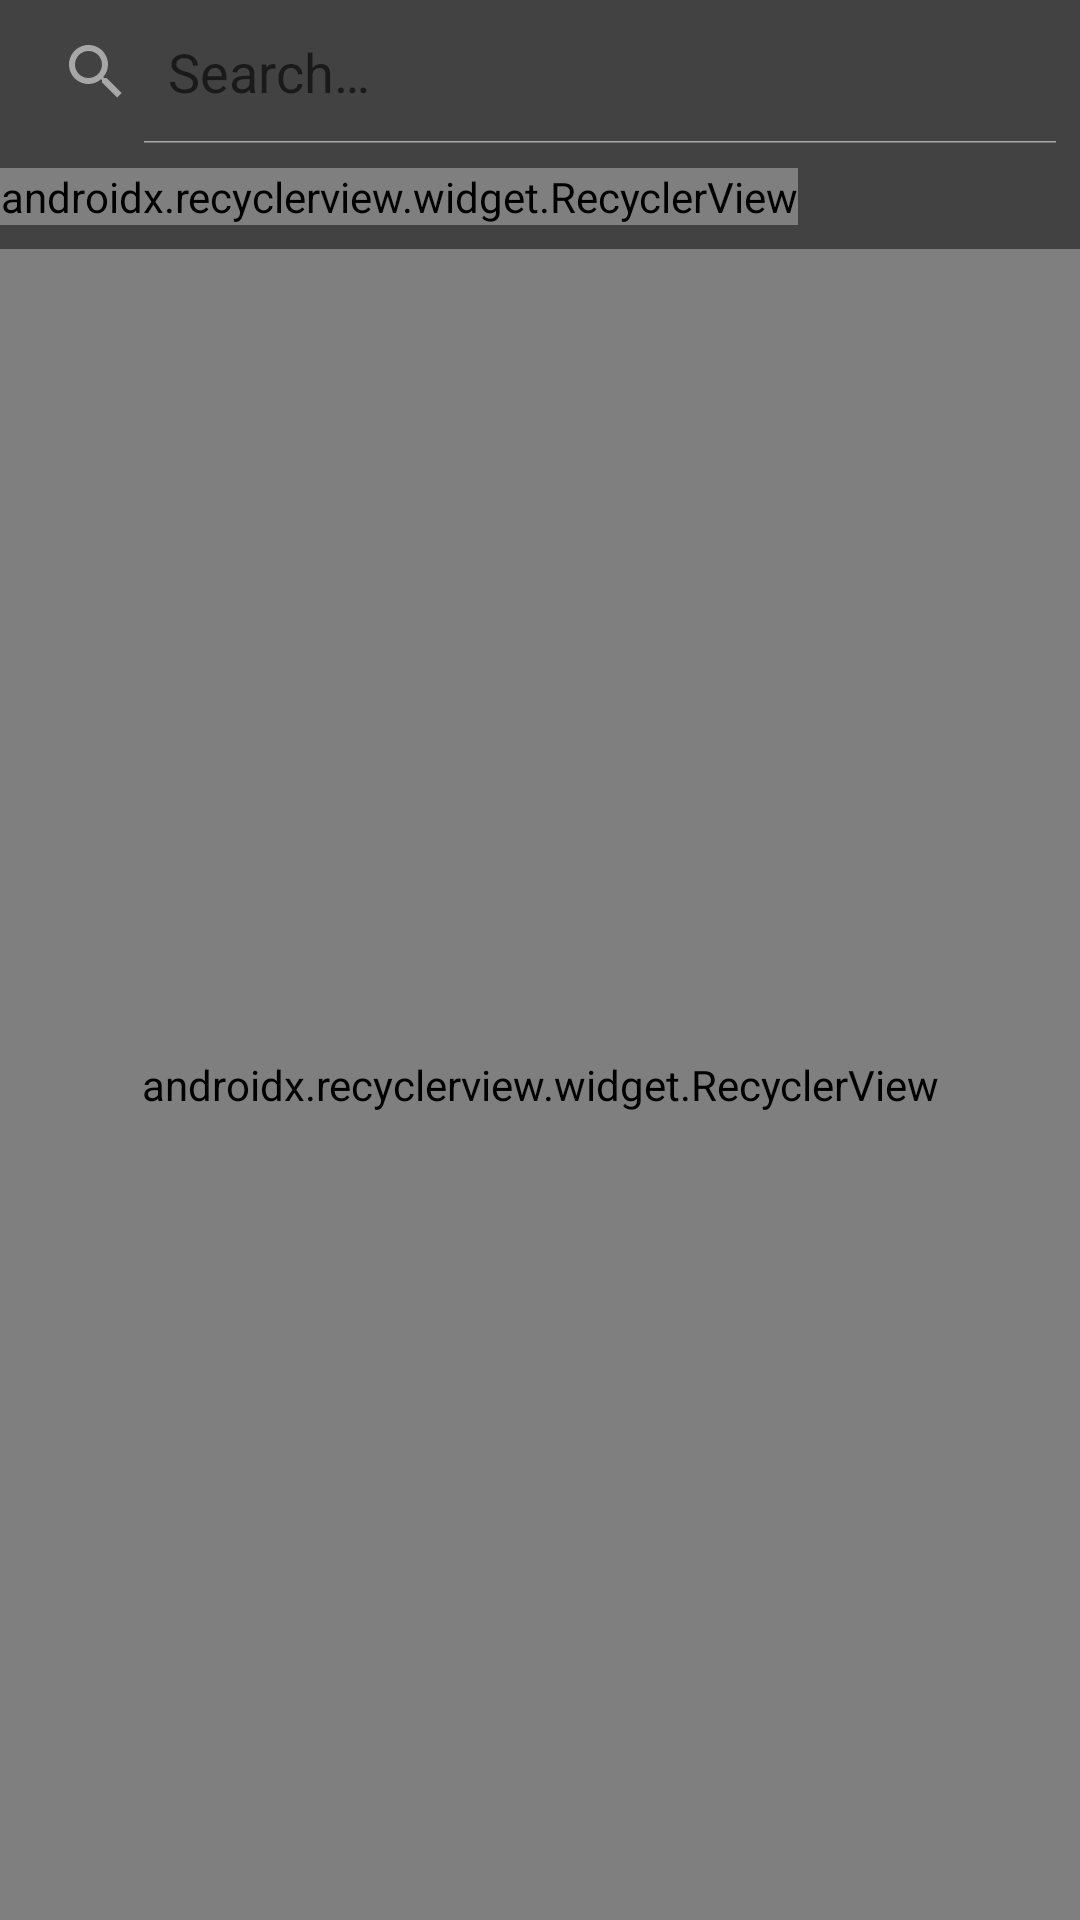

This screen was rendered from an Android layout file. Write that file and the resources it references.
<!-- AndroidManifest.xml: activity theme AppTheme -->
<!-- res/layout/fragment_upcoming.xml -->
<?xml version="1.0" encoding="utf-8"?>
<RelativeLayout xmlns:android="http://schemas.android.com/apk/res/android"
    xmlns:app="http://schemas.android.com/apk/res-auto"
    xmlns:tools="http://schemas.android.com/tools"
    android:layout_width="match_parent"
    android:layout_height="match_parent"
    android:background="@color/colorAccent">

    <SearchView
        android:id="@+id/homeFragment_genreFilterSearchView"
        android:windowSoftInputMode="adjustPan|stateHidden"
        android:focusableInTouchMode="true"
        android:layout_width="match_parent"
        android:layout_height="wrap_content"
        android:iconifiedByDefault="false"
        android:queryHint="@string/toolbar_search"
        android:theme="@style/AppTheme.SearchView"
        android:layout_centerHorizontal="true"
        android:background="@color/colorAccent" />

    <android.support.v7.widget.RecyclerView
        android:id="@+id/homeFragment_genreFilterRecyclerView"
        android:layout_width="wrap_content"
        android:layout_height="wrap_content"
        android:layout_marginTop="8dp"
        android:layout_marginBottom="8dp"
        android:layout_below="@id/homeFragment_genreFilterSearchView"
        android:orientation="horizontal"
        app:layoutManager="android.support.v7.widget.LinearLayoutManager"
        tools:listitem="@layout/upcoming_genre_item"/>

    <android.support.v7.widget.RecyclerView
        android:id="@+id/homeFragment_recyclerView"
        android:layout_width="match_parent"
        android:layout_height="match_parent"
        android:layout_below="@id/homeFragment_genreFilterRecyclerView"
        android:clipToPadding="false"
        app:layoutManager="android.support.v7.widget.LinearLayoutManager"
        tools:itemCount="10"
        tools:listitem="@layout/upcoming_movie_item" />

    <ProgressBar
        android:id="@+id/homeFragment_progressBar"
        android:layout_width="wrap_content"
        android:layout_height="wrap_content"
        android:layout_centerInParent="true"
        android:theme="@style/AppTheme.WhiteAccent"
        tools:visibility="gone" />

</RelativeLayout>
<!-- res/layout/upcoming_genre_item.xml (included above) -->
<?xml version="1.0" encoding="utf-8"?>
<LinearLayout
    xmlns:android="http://schemas.android.com/apk/res/android"
    xmlns:app="http://schemas.android.com/apk/res-auto"
    xmlns:tools="http://schemas.android.com/tools"
    android:layout_width="wrap_content"
    android:layout_height="wrap_content"
    android:clickable="true"
    android:focusable="true"
    android:paddingBottom="8dp"
    android:paddingTop="8dp"
    android:paddingLeft="16dp"
    android:paddingEnd="16dp"
    android:paddingRight="16dp"
    android:paddingStart="16dp"
    android:layout_margin="4dp"
    android:orientation="horizontal"
    android:background="@drawable/genre_bg_normal"
    android:gravity="center">

    <TextView
        android:id="@+id/genreItem_nameTextView"
        android:layout_width="wrap_content"
        android:layout_height="wrap_content"
        android:textColor="@color/colorPrimary"
        android:textSize="12sp"
        android:textStyle="bold"
        tools:text="Ação" />

    <ImageView
        android:id="@+id/genreItem_removeImageView"
        android:layout_width="16dp"
        android:layout_height="16dp"
        android:layout_marginLeft="8dp"
        android:layout_marginStart="8dp"
        android:src="@drawable/ic_cancel"
        android:scaleType="fitXY"
        android:visibility="gone"/>

</LinearLayout>
<!-- res/layout/upcoming_movie_item.xml (included above) -->
<?xml version="1.0" encoding="utf-8"?>
<RelativeLayout
    xmlns:android="http://schemas.android.com/apk/res/android"
    xmlns:app="http://schemas.android.com/apk/res-auto"
    xmlns:tools="http://schemas.android.com/tools"
    android:layout_width="match_parent"
    android:layout_height="180dp"
    android:clickable="true"
    android:focusable="true"
    android:foreground="?attr/selectableItemBackground">

    <ImageView
        android:id="@+id/posterImageView"
        android:layout_width="match_parent"
        android:layout_height="match_parent"
        android:adjustViewBounds="true"
        android:importantForAccessibility="no"
        android:scaleType="centerCrop"
        android:background="@color/colorAccent"
        android:transitionName="transitionMovieBG"
        android:src="@drawable/ic_launcher_foreground"/>

    <ImageView
        android:layout_width="match_parent"
        android:layout_height="match_parent"
        android:layout_alignParentBottom="true"
        android:src="@drawable/gradient"/>

    <ImageView
        android:id="@+id/adultImageView"
        android:layout_width="40dp"
        android:layout_height="40dp"
        android:layout_alignParentTop="true"
        android:layout_alignParentEnd="true"
        android:layout_margin="8dp"
        android:scaleType="fitCenter"
        android:src="@mipmap/adult" />

    <TextView
        android:id="@+id/titleTextView"
        android:layout_width="wrap_content"
        android:layout_height="wrap_content"
        android:layout_marginStart="8dp"
        android:layout_marginTop="8dp"
        android:textColor="@color/white"
        android:layout_above="@id/genresTextView"
        android:ellipsize="end"
        android:maxLines="2"
        android:textSize="16sp"
        android:textStyle="bold"
        tools:text="Titanic" />

    <TextView
        android:id="@+id/genresTextView"
        android:layout_width="wrap_content"
        android:layout_height="wrap_content"
        android:layout_marginStart="8dp"
        android:layout_above="@id/releaseDateTextView"
        android:ellipsize="end"
        android:textColor="@color/white"
        android:maxLines="2"
        android:textSize="14sp"
        tools:text="Drama, Romance, Thriller" />

    <TextView
        android:id="@+id/releaseDateTextView"
        android:layout_width="wrap_content"
        android:layout_height="wrap_content"
        android:layout_alignParentBottom="true"
        android:layout_marginBottom="8dp"
        android:layout_marginStart="8dp"
        android:textColor="@color/white"
        android:textSize="12sp"
        android:textStyle="italic"
        tools:text="19/12/1997" />

</RelativeLayout>
<!-- resources referenced by this layout -->
<resources>
  <color name="colorAccent">@color/colorPrimary</color>
  <color name="colorPrimary">#424242</color>
  <color name="white">#FFFFFF</color>
  <!-- drawable genre_bg_normal (drawable) -->
  <?xml version="1.0" encoding="utf-8"?>
  <selector xmlns:android="http://schemas.android.com/apk/res/android">
      <item>
          <shape xmlns:android="http://schemas.android.com/apk/res/android"
              android:shape="rectangle">
              <solid android:color="@color/lightGrey" />
              <corners android:radius="100dp" />
              <stroke android:width="1px" android:color="#0070b7" />
          </shape>
      </item>
  </selector>
  <!-- drawable gradient (drawable) -->
  <?xml version="1.0" encoding="utf-8"?>
  <shape xmlns:android="http://schemas.android.com/apk/res/android">
      <gradient android:angle="90"
          android:startColor="#FF000000"
          android:centerColor="#66000000"
          android:endColor="#00FFFFFF"/>
  </shape>
  <!-- mipmap adult: png bitmap (mipmap-hdpi, 7187 bytes) -->
  <string name="toolbar_search">Search…</string>
  <style name="AppTheme.SearchView" parent="AppTheme">
          <item name="android:textColorPrimary">@color/white</item>
          <item name="android:textColorSecondary">@color/AlphawWhite</item>
      </style>
  <style name="AppTheme.WhiteAccent">
          <item name="colorAccent">@color/white</item>
      </style>
  <style name="AppTheme" parent="Theme.AppCompat.Light.DarkActionBar">
          <item name="colorPrimary">@color/babyBlue</item>
          <item name="colorPrimaryDark">@color/colorPrimaryDark</item>
          <item name="colorAccent">@color/colorAccent</item>
          <item name="windowActionBar">true</item>
          <item name="android:windowExitTransition" tools:targetApi="lollipop">@transition/main_exit</item>
          <item name="android:windowReenterTransition" tools:targetApi="lollipop">@transition/main_reenter</item>
          <item name="android:windowContentTransitions" tools:targetApi="lollipop">true</item>
      </style>
  <color name="lightGrey">#f2f2f2</color>
  <color name="AlphawWhite">#88FFFFFF</color>
  <color name="babyBlue">#0099ff</color>
  <color name="colorPrimaryDark">#1B1B1B</color>
</resources>
